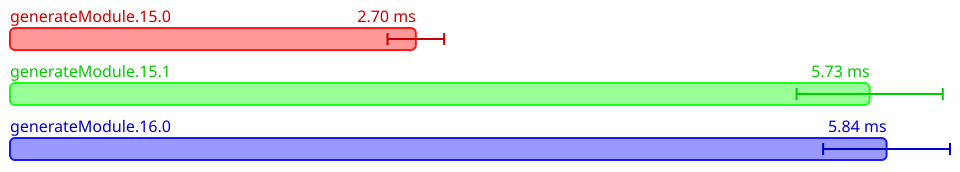

The table this chart was drawn from, first rows:
Name, Mean (ps), 2*Stdev (ps), Allocated, Copied, Peak Memory
All.generateModule.15.0, 2704231325, 188460728, 11303414, 301228, 8388608
All.generateModule.15.1, 5728316650, 487045176, 22941895, 413110, 11534336
All.generateModule.16.0, 5840907150, 422651562, 24286615, 490300, 15728640
